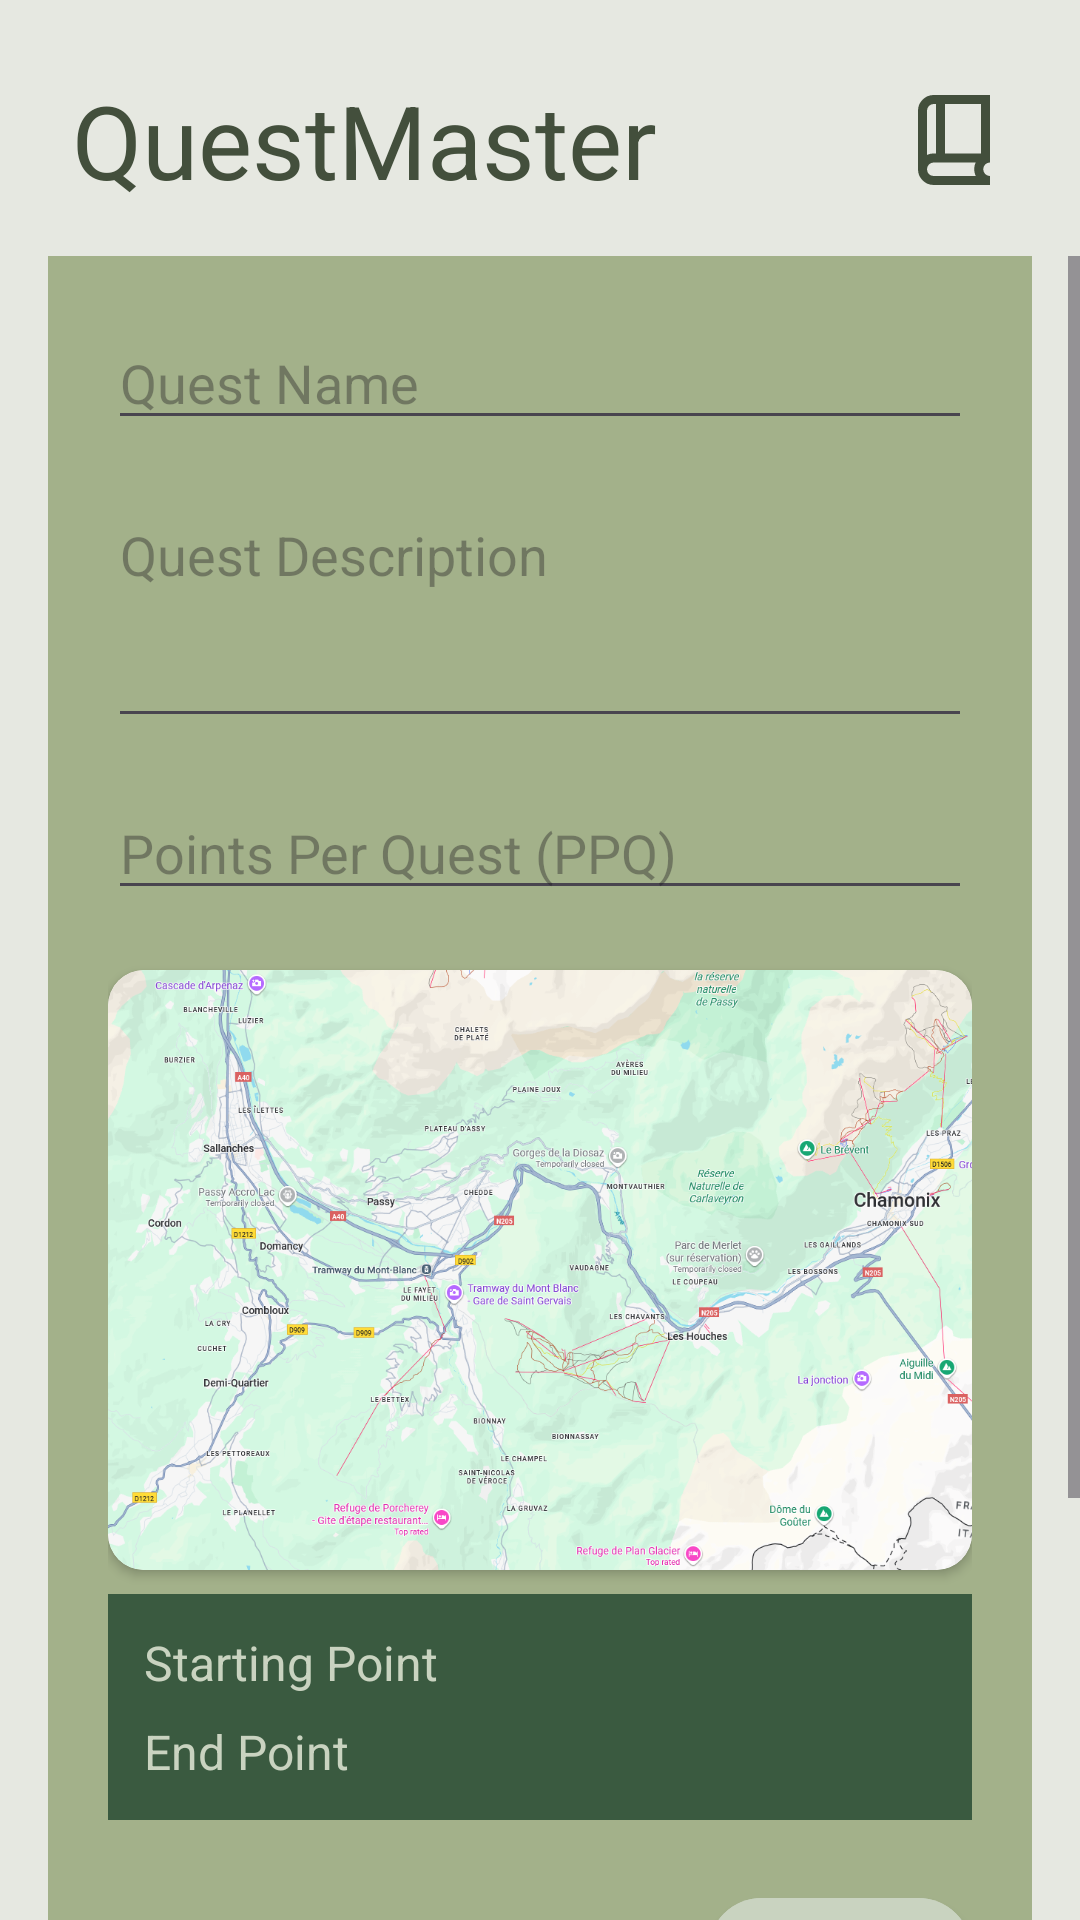

Android layout source for this screen:
<!-- AndroidManifest.xml: application theme Theme.QuestMaster -->
<!-- res/layout/fragment_quest_create.xml -->
<?xml version="1.0" encoding="utf-8"?>
<androidx.constraintlayout.widget.ConstraintLayout xmlns:android="http://schemas.android.com/apk/res/android"
    xmlns:app="http://schemas.android.com/apk/res-auto"
    xmlns:tools="http://schemas.android.com/tools"
    android:layout_width="match_parent"
    android:layout_height="match_parent"
    android:background="@color/l_background"
    tools:context=".ui.home.fragments.QuestCreateFragment">

    
    <TextView
        android:id="@+id/text_view_header"
        android:layout_width="wrap_content"
        android:layout_height="wrap_content"
        android:layout_marginStart="24dp"
        android:layout_marginTop="24dp"
        android:text="@string/app_name"
        android:textColor="@color/d_text"
        android:textSize="34sp"
        app:layout_constraintStart_toStartOf="parent"
        app:layout_constraintTop_toTopOf="parent" />

    
    <ImageView
        android:id="@+id/image_view_menu"
        android:layout_width="36dp"
        android:layout_height="36dp"
        android:layout_marginEnd="24dp"
        android:src="@drawable/quest_icon"
        app:layout_constraintBottom_toBottomOf="@id/text_view_header"
        app:layout_constraintEnd_toEndOf="parent"
        app:layout_constraintTop_toTopOf="@id/text_view_header"
        app:tint="@color/d_text"
        android:contentDescription="@string/menu_icon" />


    <ScrollView
        android:layout_width="0dp"
        android:layout_height="0dp"
        android:layout_marginTop="16dp"
        android:paddingBottom="100dp"
        android:clipToPadding="false"
        app:layout_constraintBottom_toBottomOf="parent"
        app:layout_constraintEnd_toEndOf="parent"
        app:layout_constraintStart_toStartOf="parent"
        app:layout_constraintTop_toBottomOf="@id/text_view_header">

        <androidx.constraintlayout.widget.ConstraintLayout
            android:layout_width="match_parent"
            android:layout_height="wrap_content"
            android:paddingHorizontal="16dp">

            
            <LinearLayout
                android:id="@+id/quest_container"
                android:layout_width="0dp"
                android:layout_height="wrap_content"
                android:background="@color/l_palette"
                android:orientation="vertical"
                android:padding="20dp"
                app:layout_constraintEnd_toEndOf="parent"
                app:layout_constraintStart_toStartOf="parent"
                app:layout_constraintTop_toTopOf="parent">

                
                <com.google.android.material.textfield.TextInputEditText
                    android:id="@+id/edit_text_quest_name"
                    android:layout_width="match_parent"
                    android:layout_height="wrap_content"
                    android:hint="@string/quest_name"
                    android:inputType="textCapWords" />

                
                <com.google.android.material.textfield.TextInputEditText
                    android:id="@+id/edit_text_quest_description"
                    android:layout_width="match_parent"
                    android:layout_height="wrap_content"
                    android:layout_marginTop="16dp"
                    android:gravity="top"
                    android:hint="@string/quest_description"
                    android:inputType="textMultiLine"
                    android:minLines="3" />

                
                <com.google.android.material.textfield.TextInputEditText
                    android:id="@+id/edit_text_ppq"
                    android:layout_width="match_parent"
                    android:layout_height="wrap_content"
                    android:layout_marginTop="16dp"
                    android:hint="@string/points_per_quest"
                    android:inputType="number" />


                
                <androidx.cardview.widget.CardView
                    android:id="@+id/map_card"
                    android:layout_width="match_parent"
                    android:layout_height="200dp"
                    android:layout_marginTop="20dp"
                    app:cardCornerRadius="12dp">

                    <ImageView
                        android:id="@+id/map_placeholder"
                        android:layout_width="match_parent"
                        android:layout_height="match_parent"
                        android:scaleType="centerCrop"
                        android:src="@drawable/map_placeholder"
                        android:contentDescription="@string/map_preview"/>

                </androidx.cardview.widget.CardView>


                
                <LinearLayout
                    android:layout_width="match_parent"
                    android:layout_height="wrap_content"
                    android:orientation="vertical"
                    android:layout_marginTop="8dp"
                    android:background="@color/d_palette"
                    android:padding="12dp">

                    <TextView
                        android:text="Starting Point"
                        android:textColor="@color/l_text"
                        android:textSize="16sp"
                        android:layout_width="wrap_content"
                        android:layout_height="wrap_content"
                        />

                    <TextView
                        android:layout_marginTop="8dp"
                        android:text="End Point"
                        android:textColor="@color/l_text"
                        android:textSize="16sp"
                        android:layout_width="wrap_content"
                        android:layout_height="wrap_content"/>
                </LinearLayout>

                
                <com.google.android.material.button.MaterialButton
                    android:id="@+id/button_save_publish"
                    style="@style/Widget.MaterialComponents.Button"
                    android:layout_width="wrap_content"
                    android:layout_height="wrap_content"
                    android:layout_gravity="end"
                    android:layout_marginTop="20dp"
                    android:text="@string/save"
                    android:backgroundTint="@color/l_text"
                    android:textColor="@color/d_text"
                    app:cornerRadius="18dp" />

            </LinearLayout>

        </androidx.constraintlayout.widget.ConstraintLayout>

    </ScrollView>





</androidx.constraintlayout.widget.ConstraintLayout>
<!-- resources referenced by this layout -->
<resources>
  <color name="d_palette">#3a5a40</color>
  <color name="d_text">#434F3C</color>
  <color name="l_background">#E6E8E1</color>
  <color name="l_palette">#a3b18a</color>
  <color name="l_text">#C9D3C0</color>
  <!-- drawable map_placeholder: png bitmap (drawable, 917147 bytes) -->
  <!-- drawable quest_icon (drawable) -->
  <vector xmlns:android="http://schemas.android.com/apk/res/android"
      android:height="24dp"
      android:viewportHeight="960"
      android:viewportWidth="960"
      android:width="24dp"
      android:tint="?attr/colorControlNormal">
        
      <path android:fillColor="@android:color/white"
          android:pathData="M300,880Q242,880 201,839Q160,798 160,740L160,220Q160,162 201,121Q242,80 300,80L800,80L800,680Q775,680 757.5,697.5Q740,715 740,740Q740,765 757.5,782.5Q775,800 800,800L800,880L300,880ZM240,613Q254,606 269,603Q284,600 300,600L320,600L320,160L300,160Q275,160 257.5,177.5Q240,195 240,220L240,613ZM400,600L720,600L720,160L400,160L400,600ZM240,613Q240,613 240,613Q240,613 240,613L240,613L240,160L240,160Q240,160 240,160Q240,160 240,160L240,613ZM300,800L673,800Q667,786 663.5,771.5Q660,757 660,740Q660,724 663,709Q666,694 673,680L300,680Q274,680 257,697.5Q240,715 240,740Q240,766 257,783Q274,800 300,800Z"/>
      
  </vector>
  <string name="app_name">QuestMaster</string>
  <string name="map_preview">Map Preview</string>
  <string name="menu_icon">Menu icon</string>
  <string name="points_per_quest">Points Per Quest (PPQ)</string>
  <string name="quest_description">Quest Description</string>
  <string name="quest_name">Quest Name</string>
  <string name="save">Save</string>
  <style name="Theme.QuestMaster" parent="Theme.Material3.DayNight.NoActionBar">
         <item name="colorPrimary">@color/l_palette</item>
      </style>
</resources>
